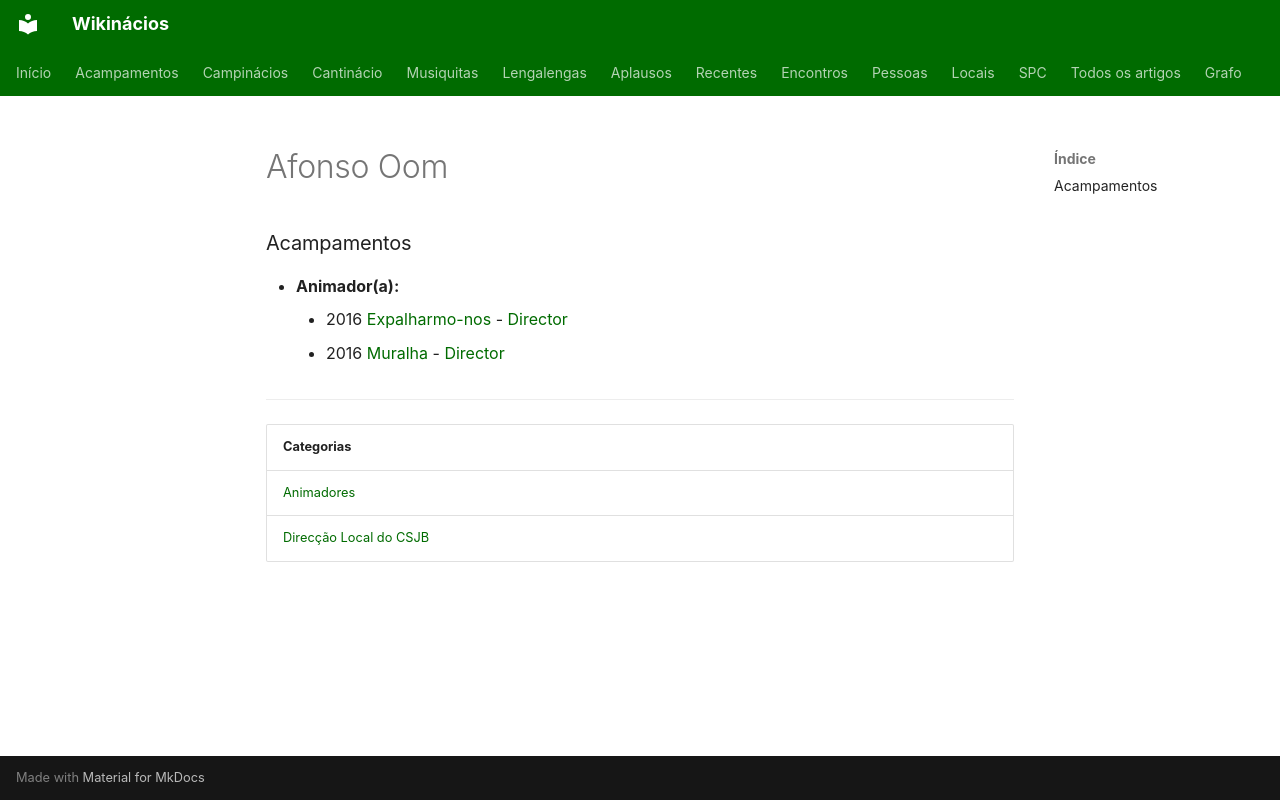

repository: neteinstein/Campinacios · page: Pessoas/A/Afonso Oom.html · generator: mkdocs

# Afonso Oom

### Acampamentos

- **Animador(a):**
    - 2016 [Expalharmo-nos](../../Acampamentos/2016/Expalharmo-nos.md) - [Director](../../Cargos/Director.md)
    - 2016 [Muralha](../../Acampamentos/2016/Muralha.md) - [Director](../../Cargos/Director.md)

---

| Categorias |
| --- |
| [Animadores](../../Categorias/Animadores.md) |
| [Direcção Local do CSJB](../../Categorias/Direc%C3%A7%C3%A3o%20Local%20do%20CSJB.md) |
